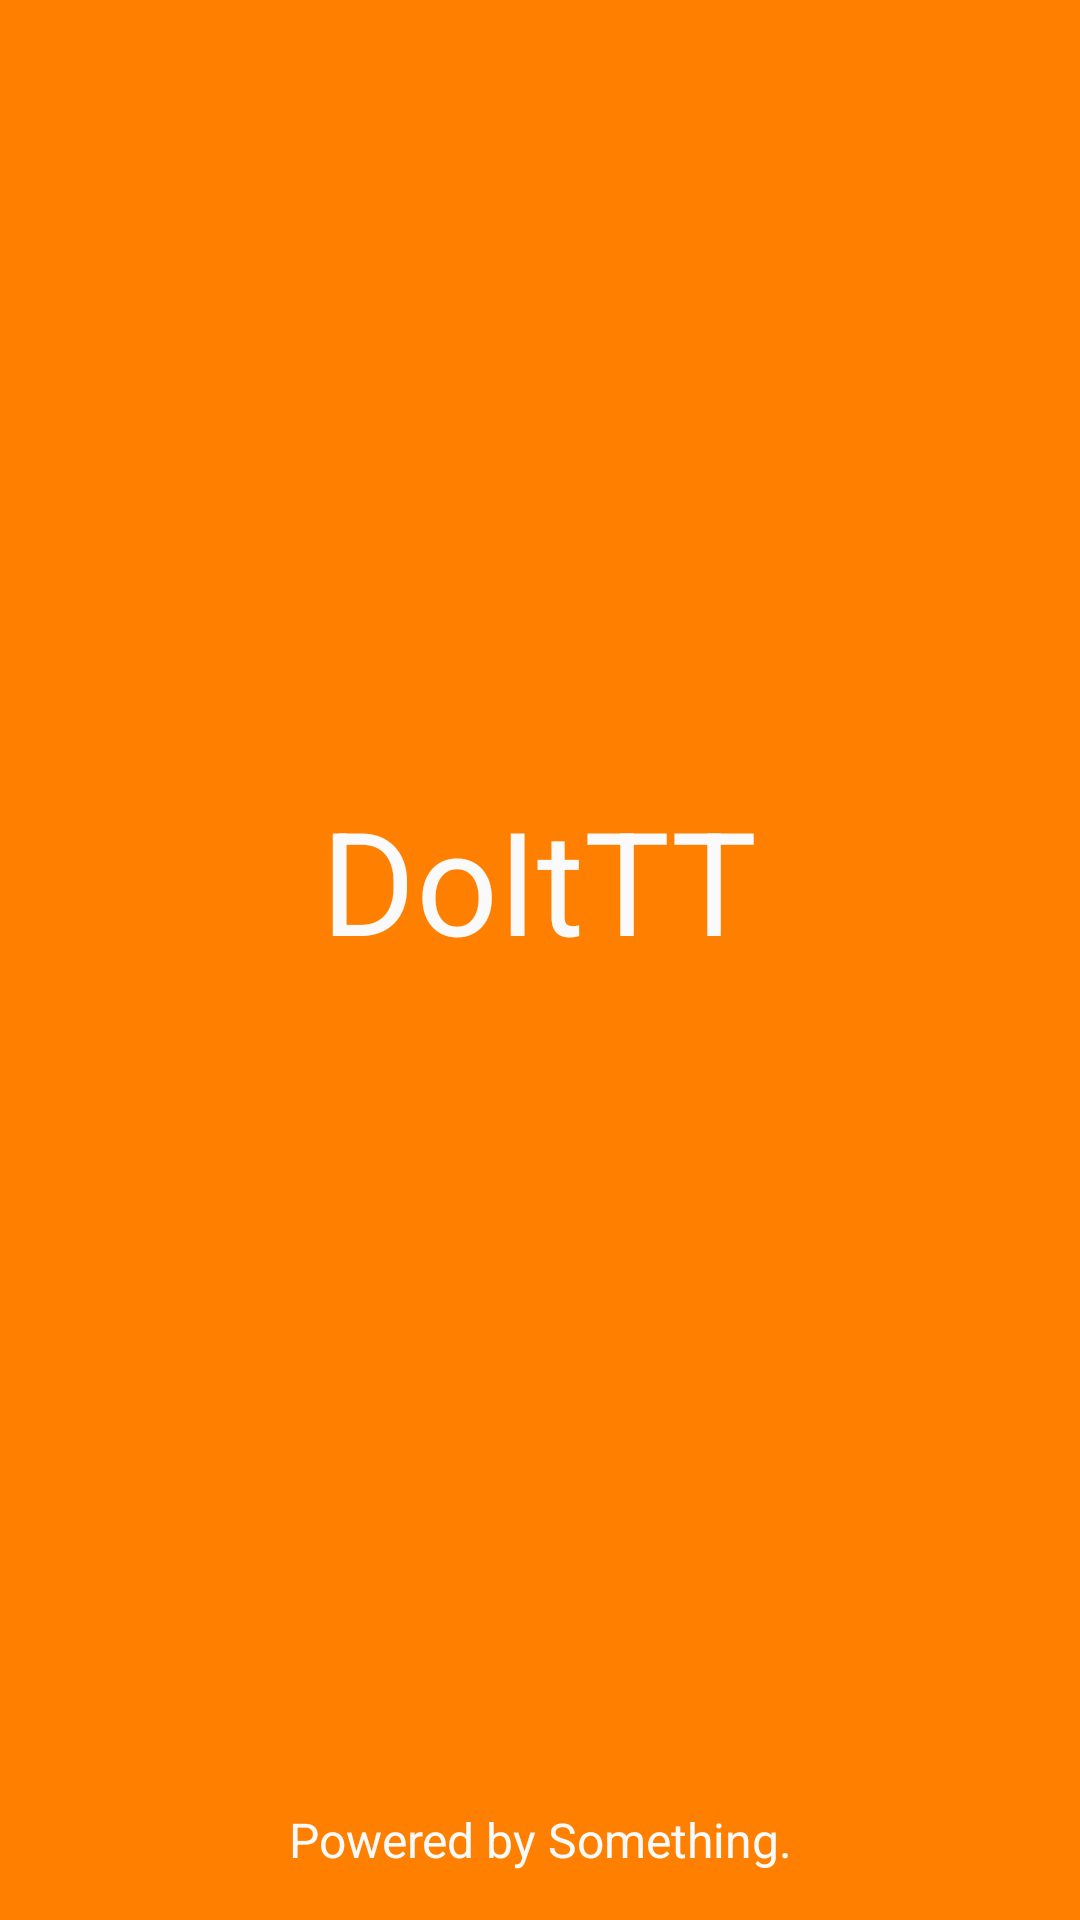

Here is an Android app screen rendered from its layout file. Give the layout XML and the strings, colors and styles it references.
<!-- AndroidManifest.xml: application theme AppTheme -->
<!-- res/layout/activity_splash.xml -->
<?xml version="1.0" encoding="utf-8"?>
<android.support.constraint.ConstraintLayout xmlns:android="http://schemas.android.com/apk/res/android"
    xmlns:app="http://schemas.android.com/apk/res-auto"
    android:id="@+id/root_view"
    android:layout_width="match_parent"
    android:layout_height="match_parent"
    android:animateLayoutChanges="true"
    android:background="@color/colorPrimary">

    <ScrollView
        android:id="@+id/scrollContainer"
        android:layout_width="0dp"
        android:layout_height="0dp"
        app:layout_constraintBottom_toTopOf="@+id/splash_bottom"
        app:layout_constraintLeft_toLeftOf="parent"
        app:layout_constraintRight_toRightOf="parent"
        app:layout_constraintTop_toTopOf="parent"
        app:layout_constraintVertical_chainStyle="spread_inside">

        <LinearLayout
            android:id="@+id/login_container"
            android:layout_width="match_parent"
            android:layout_height="wrap_content"
            android:layout_gravity="center"
            android:animateLayoutChanges="true"
            android:gravity="center"
            android:orientation="vertical">

            <TextView
                android:id="@+id/splash_title"
                android:layout_width="wrap_content"
                android:layout_height="wrap_content"
                android:padding="16dp"
                android:text="@string/splash_title"
                android:textAlignment="center"
                android:textColor="@color/colorPrimaryTextWhite"
                android:textSize="48sp" />

            <ProgressBar
                android:id="@+id/progressBar"
                style="@android:style/Widget.DeviceDefault.Light.ProgressBar.Horizontal"
                android:layout_width="match_parent"
                android:layout_height="wrap_content"
                android:layout_margin="8dp"
                android:indeterminate="true"
                android:visibility="gone" />
        </LinearLayout>
    </ScrollView>

    <TextView
        android:id="@+id/splash_bottom"
        android:layout_width="wrap_content"
        android:layout_height="wrap_content"
        android:gravity="center"
        android:padding="16dp"
        android:text="@string/text_bottom"
        android:textAlignment="center"
        android:textColor="@color/colorPrimaryTextWhite"
        android:textSize="16sp"
        android:textStyle="normal"
        app:layout_constraintBottom_toBottomOf="parent"
        app:layout_constraintLeft_toLeftOf="parent"
        app:layout_constraintRight_toRightOf="parent"
        app:layout_constraintTop_toBottomOf="@+id/scrollContainer" />
</android.support.constraint.ConstraintLayout>
<!-- resources referenced by this layout -->
<resources>
  <color name="colorPrimary">#ff8000</color>
  <color name="colorPrimaryTextWhite">#fafafa</color>
  <string name="splash_title">DoItTT</string>
  <string name="text_bottom">Powered by Something.</string>
  <style name="AppTheme" parent="Theme.AppCompat.Light.DarkActionBar">
          
          <item name="colorPrimary">@color/colorPrimary</item>
          <item name="colorPrimaryDark">@color/colorPrimaryDark</item>
          <item name="colorAccent">@color/colorAccent</item>
          <item name="windowActionBar">false</item>
          <item name="windowNoTitle">true</item>
          <item name="android:windowDisablePreview">true</item>
          <item name="colorControlNormal">@color/colorPrimaryTextWhite</item>
          <item name="colorControlActivated">@color/colorPrimaryTextWhite</item>
          <item name="colorControlHighlight">@color/colorPrimaryTextWhite</item>
      </style>
  <color name="colorPrimaryDark">#0d1548</color>
  <color name="colorAccent">#4070ff</color>
</resources>
